Image classification data set "dataset-resize" (C242-PS525/Capstone_Project_ML on GitHub). Class labels (16): apple, avocado, banana, durian, guava, kiwi, langsat, mango, melon, orange, papaya, pineapple, rambutan, salak, water guava, watermelon.

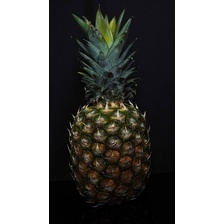
Label: pineapple

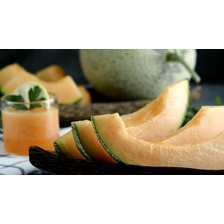
Label: melon

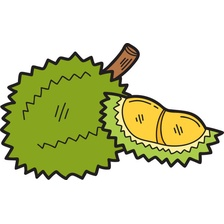
Label: durian

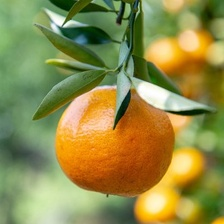
Label: orange

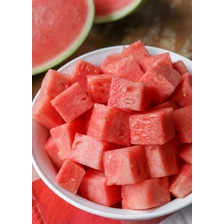
Label: watermelon

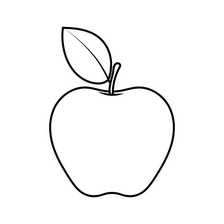
Label: apple
